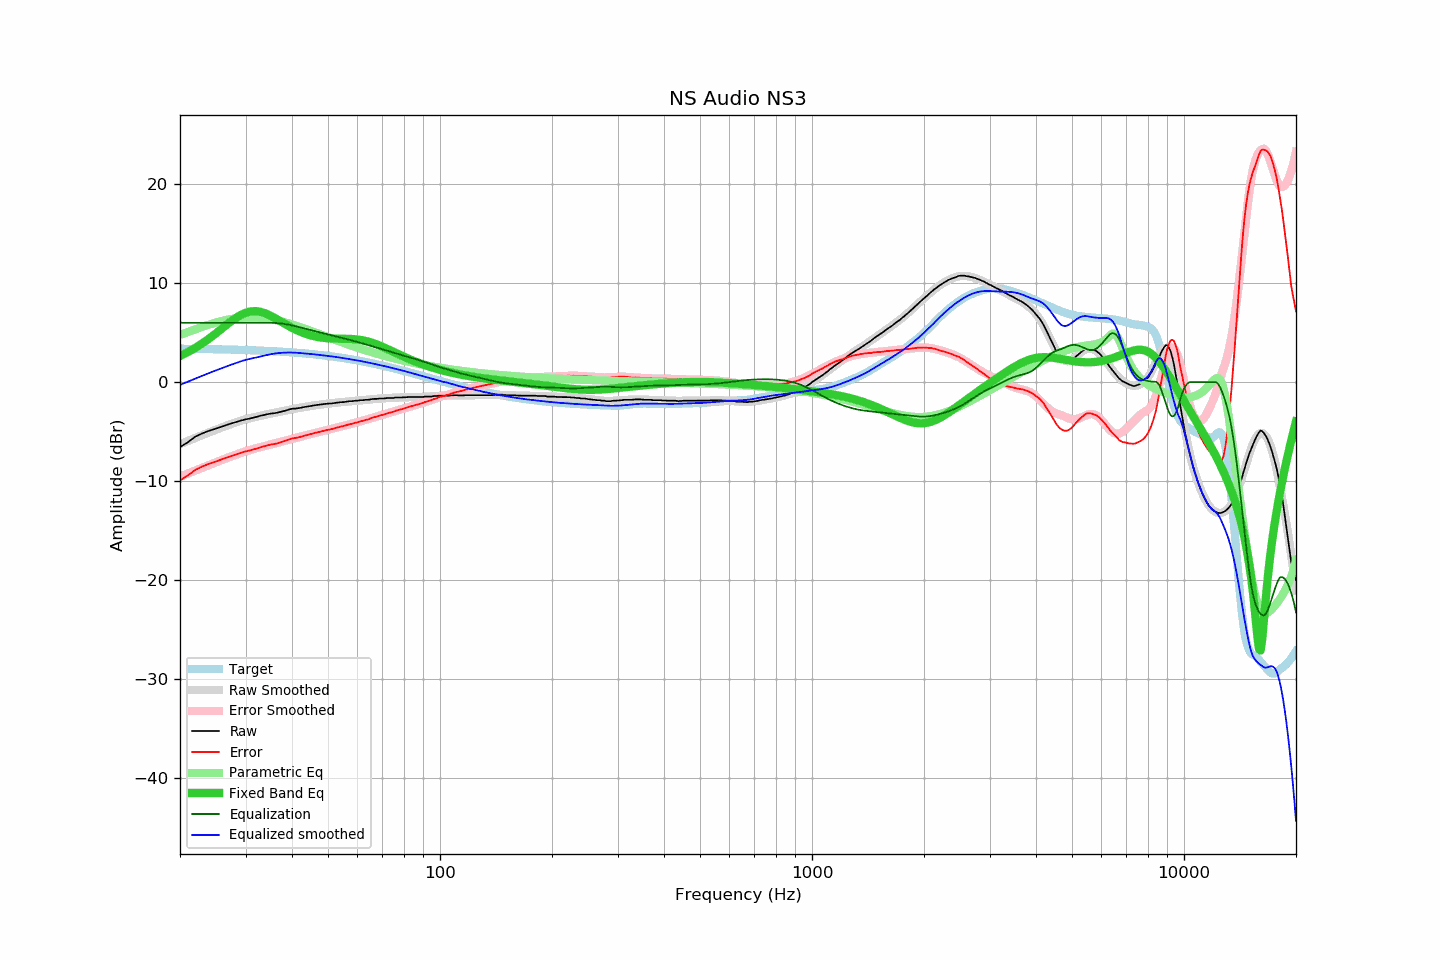

The data file committed next to this chart (first rows):
frequency, raw, error, smoothed, error_smoothed, equalization, parametric_eq, equalized_raw, equalized_smoothed, target
20, -6.58, -9.96, -6.28, -9.56, 6.00, 2.64, -0.58, -0.28, 3.37
21, -6.07, -9.44, -5.95, -9.24, 6.00, 3.03, -0.07, 0.05, 3.36
22, -5.51, -8.87, -5.64, -8.94, 6.00, 3.46, 0.49, 0.36, 3.35
23, -5.17, -8.52, -5.35, -8.65, 6.00, 3.93, 0.83, 0.65, 3.34
24, -4.91, -8.25, -5.07, -8.37, 6.00, 4.43, 1.09, 0.93, 3.33
25, -4.70, -8.02, -4.81, -8.11, 6.00, 4.94, 1.30, 1.19, 3.32
26, -4.48, -7.79, -4.57, -7.86, 6.00, 5.45, 1.52, 1.43, 3.31
27, -4.27, -7.57, -4.34, -7.62, 6.00, 5.94, 1.73, 1.66, 3.29
28, -4.09, -7.37, -4.13, -7.40, 6.00, 6.38, 1.91, 1.87, 3.28
29, -3.91, -7.17, -3.93, -7.20, 6.00, 6.75, 2.09, 2.07, 3.26
30, -3.77, -7.02, -3.75, -7.00, 6.00, 7.01, 2.23, 2.25, 3.24
31, -3.66, -6.89, -3.63, -6.84, 6.00, 7.15, 2.34, 2.37, 3.22
32, -3.53, -6.74, -3.52, -6.70, 6.00, 7.18, 2.47, 2.48, 3.20
33, -3.39, -6.58, -3.40, -6.57, 6.00, 7.10, 2.61, 2.60, 3.18
34, -3.28, -6.45, -3.29, -6.44, 6.00, 6.93, 2.72, 2.71, 3.16
35, -3.18, -6.32, -3.19, -6.32, 6.00, 6.72, 2.82, 2.81, 3.14
36, -3.14, -6.26, -3.09, -6.19, 5.98, 6.47, 2.84, 2.89, 3.11
37, -3.04, -6.13, -3.00, -6.08, 5.94, 6.21, 2.90, 2.94, 3.09
38, -2.93, -5.99, -2.91, -5.96, 5.89, 5.96, 2.95, 2.98, 3.06
39, -2.80, -5.84, -2.83, -5.85, 5.82, 5.71, 3.01, 2.99, 3.03
40, -2.69, -5.70, -2.75, -5.75, 5.73, 5.49, 3.04, 2.99, 3.00
41, -2.67, -5.65, -2.67, -5.64, 5.64, 5.29, 2.97, 2.97, 2.97
42, -2.61, -5.56, -2.60, -5.54, 5.54, 5.11, 2.92, 2.94, 2.94
43, -2.53, -5.44, -2.53, -5.44, 5.44, 4.95, 2.90, 2.91, 2.91
44, -2.47, -5.35, -2.47, -5.34, 5.34, 4.82, 2.87, 2.87, 2.87
45, -2.41, -5.25, -2.41, -5.25, 5.25, 4.71, 2.84, 2.84, 2.84
46, -2.34, -5.15, -2.35, -5.16, 5.16, 4.62, 2.81, 2.81, 2.80
47, -2.30, -5.07, -2.31, -5.07, 5.07, 4.55, 2.77, 2.76, 2.77
48, -2.25, -4.98, -2.26, -4.99, 4.99, 4.50, 2.73, 2.72, 2.73
49, -2.21, -4.90, -2.22, -4.90, 4.90, 4.46, 2.69, 2.68, 2.69
50, -2.17, -4.82, -2.18, -4.82, 4.82, 4.43, 2.65, 2.64, 2.65
51, -2.16, -4.77, -2.14, -4.74, 4.74, 4.41, 2.58, 2.60, 2.60
52, -2.11, -4.68, -2.10, -4.66, 4.66, 4.40, 2.55, 2.56, 2.56
53, -2.07, -4.59, -2.07, -4.59, 4.59, 4.39, 2.51, 2.52, 2.52
54, -2.03, -4.51, -2.04, -4.51, 4.51, 4.39, 2.48, 2.47, 2.47
55, -2.02, -4.45, -2.01, -4.43, 4.43, 4.38, 2.41, 2.43, 2.43
56, -1.97, -4.36, -1.98, -4.36, 4.36, 4.38, 2.38, 2.38, 2.38
57, -1.93, -4.27, -1.95, -4.28, 4.28, 4.37, 2.35, 2.33, 2.33
58, -1.93, -4.22, -1.92, -4.21, 4.21, 4.36, 2.27, 2.28, 2.29
59, -1.88, -4.12, -1.90, -4.13, 4.13, 4.34, 2.25, 2.23, 2.24
60, -1.88, -4.07, -1.87, -4.06, 4.06, 4.31, 2.17, 2.19, 2.19
61, -1.83, -3.97, -1.84, -3.98, 3.98, 4.27, 2.15, 2.14, 2.14
62, -1.83, -3.92, -1.82, -3.90, 3.90, 4.22, 2.07, 2.09, 2.09
63, -1.79, -3.83, -1.79, -3.83, 3.83, 4.17, 2.03, 2.03, 2.04
64, -1.79, -3.78, -1.77, -3.75, 3.75, 4.10, 1.96, 1.98, 1.99
65, -1.74, -3.68, -1.75, -3.68, 3.68, 4.03, 1.93, 1.93, 1.93
66, -1.70, -3.58, -1.73, -3.60, 3.60, 3.95, 1.90, 1.88, 1.88
67, -1.69, -3.52, -1.71, -3.53, 3.53, 3.86, 1.84, 1.82, 1.83
68, -1.69, -3.47, -1.69, -3.46, 3.46, 3.77, 1.77, 1.77, 1.77
69, -1.65, -3.38, -1.67, -3.39, 3.39, 3.68, 1.73, 1.72, 1.72
70, -1.65, -3.32, -1.65, -3.32, 3.32, 3.58, 1.66, 1.67, 1.67
71, -1.65, -3.27, -1.64, -3.25, 3.25, 3.47, 1.59, 1.61, 1.61
72, -1.61, -3.17, -1.62, -3.18, 3.18, 3.37, 1.56, 1.56, 1.56
73, -1.60, -3.11, -1.61, -3.11, 3.11, 3.26, 1.51, 1.50, 1.50
74, -1.60, -3.05, -1.59, -3.04, 3.04, 3.16, 1.44, 1.45, 1.45
75, -1.60, -3.00, -1.58, -2.98, 2.98, 3.06, 1.37, 1.39, 1.40
76, -1.55, -2.90, -1.57, -2.91, 2.91, 2.95, 1.36, 1.34, 1.34
77, -1.55, -2.84, -1.56, -2.85, 2.85, 2.85, 1.29, 1.29, 1.29
78, -1.55, -2.79, -1.55, -2.79, 2.79, 2.76, 1.23, 1.23, 1.23
79, -1.55, -2.73, -1.54, -2.72, 2.72, 2.66, 1.17, 1.18, 1.18
... 553 more rows
